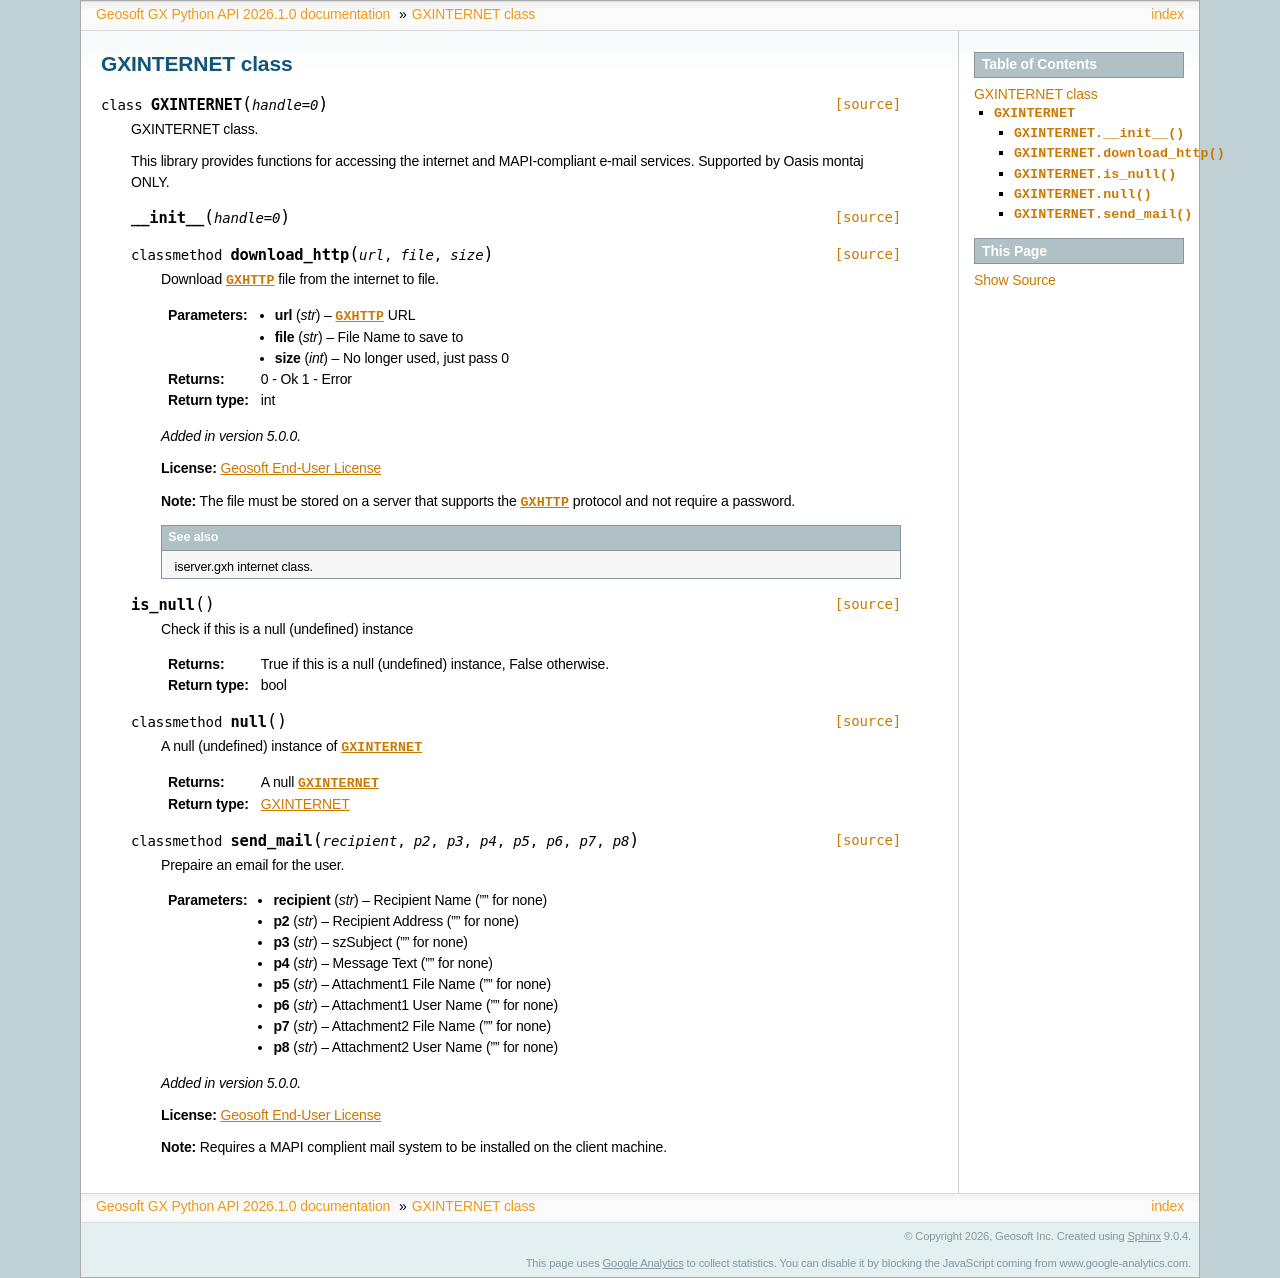

repository: GeosoftInc/gxpy · page: python/GXINTERNET.html · generator: sphinx


.. _GXINTERNET:

 
GXINTERNET class
==================================

.. autoclass:: geosoft.gxapi.GXINTERNET
   :members:

	
